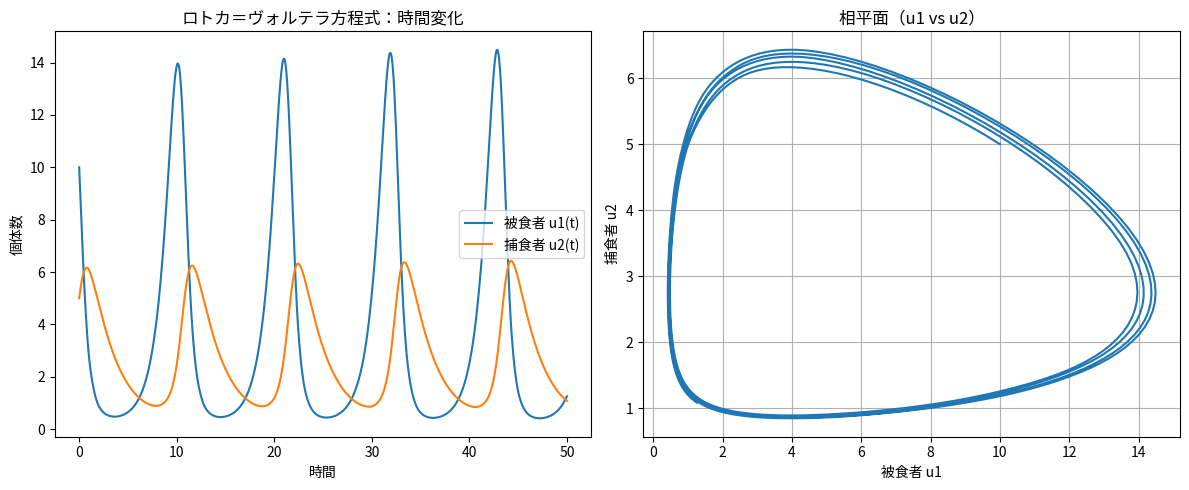

The matplotlib source for this figure:
# Practice 12.4 ロトカ・ヴォルテラ方程式
"""
捕食者（Predator）と被食者（Prey）の関係を表す古典的な非線形常微分方程式モデル
"""

import numpy as np
import matplotlib.pyplot as plt
from scipy.integrate import solve_ivp

from matplotlib import rcParams

# 日本語フォントを設定
rcParams['font.family'] = 'Noto Sans CJK JP'

# パラメータ設定
alpha = 1.1   # 被食者の増殖率
beta  = 0.4   # 捕食率
delta = 0.1   # 捕食による捕食者増殖率
gamma = 0.4   # 捕食者の減少率

# 微分方程式の定義
def lotka_volterra(t, z):
    u1, u2 = z
    du1dt = alpha * u1 - beta * u1 * u2
    du2dt = delta * u1 * u2 - gamma * u2
    return [du1dt, du2dt]

# 初期条件
u10 = 10  # 被食者の初期個体数
u20 = 5   # 捕食者の初期個体数

# 時間の範囲
t_span = (0, 50)
t_eval = np.linspace(*t_span, 1000)

# 数値解法（RK45）
sol = solve_ivp(lotka_volterra, t_span, [u10, u20], t_eval=t_eval)

# 結果の描画
plt.figure(figsize=(12,5))

# 時系列プロット
plt.subplot(1,2,1)
plt.plot(sol.t, sol.y[0], label='被食者 u1(t)')
plt.plot(sol.t, sol.y[1], label='捕食者 u2(t)')
plt.xlabel('時間')
plt.ylabel('個体数')
plt.legend()
plt.title('ロトカ＝ヴォルテラ方程式：時間変化')

# 相平面プロット
plt.subplot(1,2,2)
plt.plot(sol.y[0], sol.y[1])
plt.xlabel('被食者 u1')
plt.ylabel('捕食者 u2')
plt.title('相平面（u1 vs u2）')
plt.grid(True)

plt.tight_layout()
plt.show()

